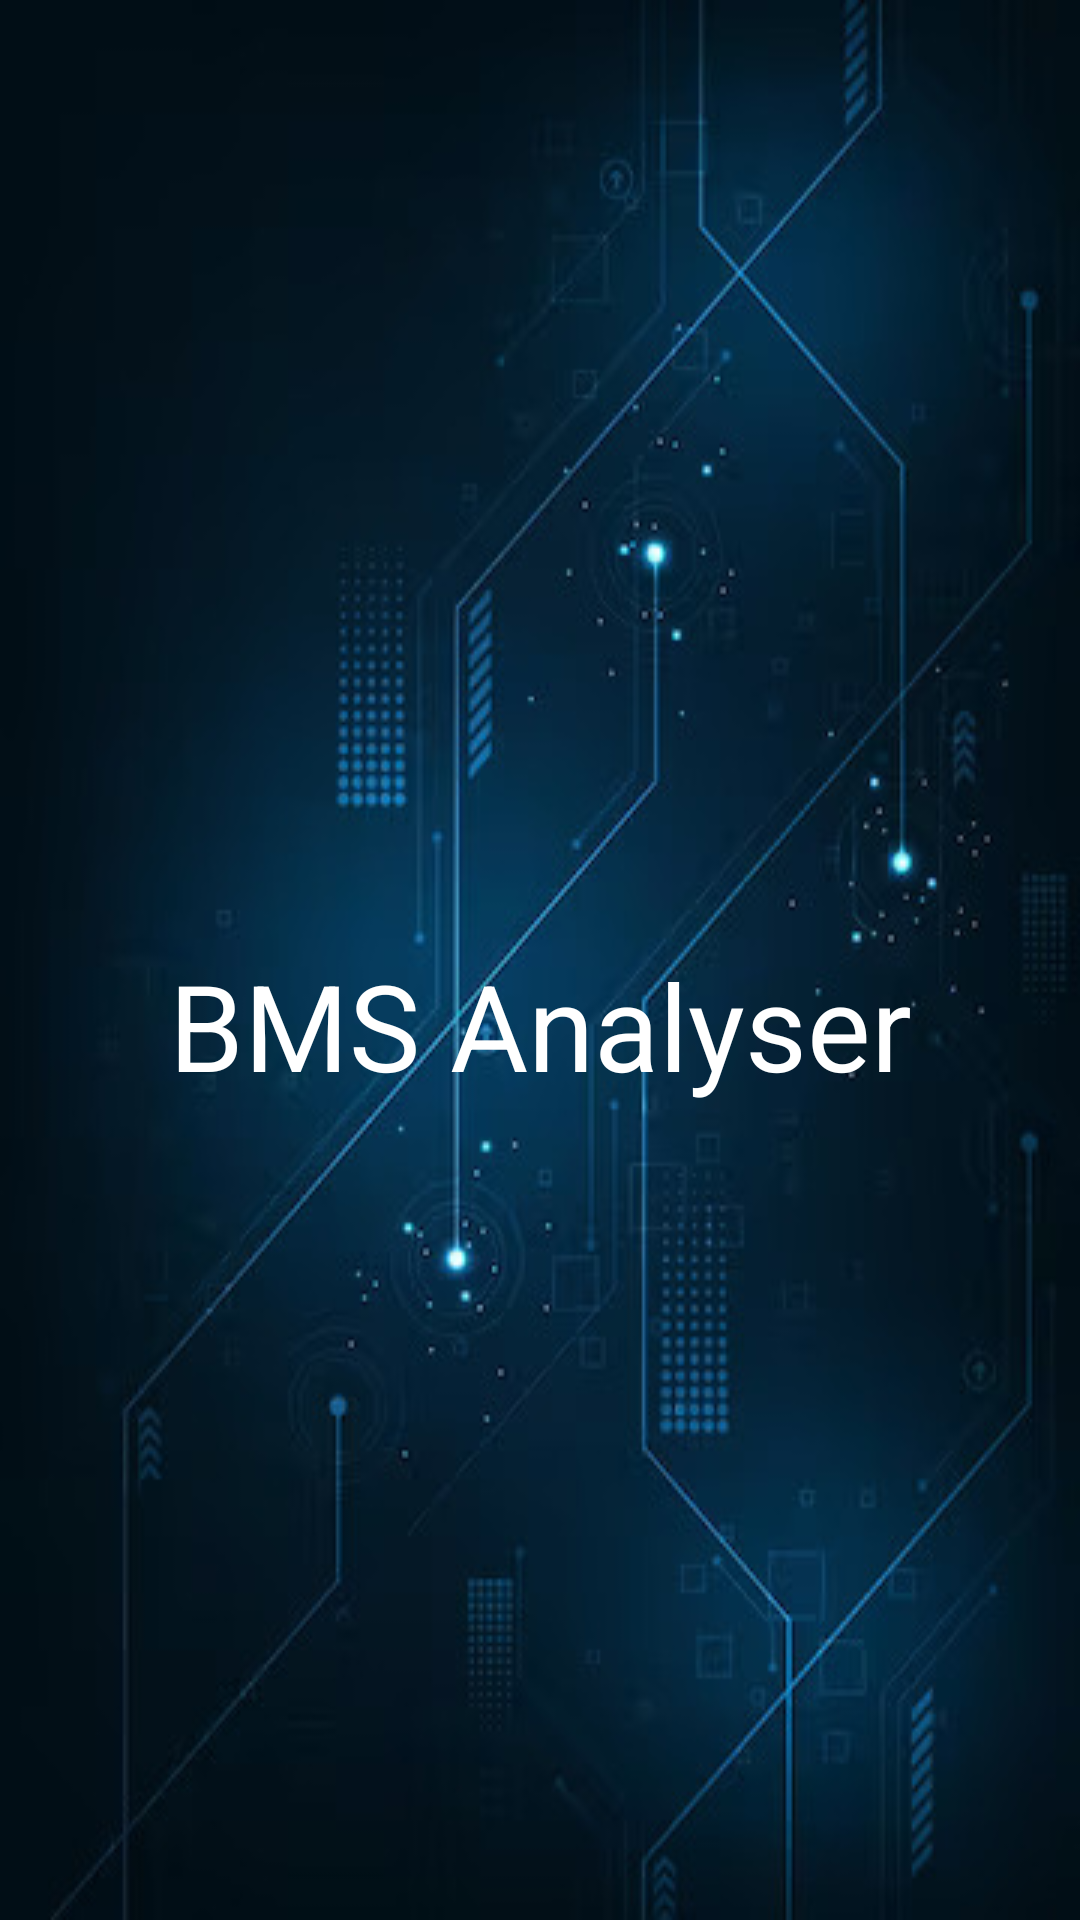

Android layout source for this screen:
<!-- AndroidManifest.xml: application theme Theme.BMSAnalyser -->
<!-- res/layout/activity_splash.xml -->
<?xml version="1.0" encoding="utf-8"?>
<androidx.constraintlayout.widget.ConstraintLayout xmlns:android="http://schemas.android.com/apk/res/android"
    xmlns:app="http://schemas.android.com/apk/res-auto"
    xmlns:tools="http://schemas.android.com/tools"
    android:layout_width="match_parent"
    android:layout_height="match_parent"
    android:background="@drawable/tech_bg1"
    tools:context=".ui.splash.SplashActivity">

    <androidx.appcompat.widget.AppCompatImageView
        android:id="@+id/appLogo"
        android:layout_width="150dp"
        android:layout_height="150sp"
        android:layout_marginBottom="200dp"
        app:layout_constraintBottom_toBottomOf="parent"
        app:layout_constraintEnd_toEndOf="parent"
        app:layout_constraintHorizontal_bias="0.498"
        app:layout_constraintStart_toStartOf="parent"
        app:layout_constraintTop_toTopOf="parent"
        app:srcCompat="@drawable/automation_icon" />

    <androidx.appcompat.widget.AppCompatTextView
        android:id="@+id/bms"
        android:layout_width="wrap_content"
        android:layout_height="wrap_content"
        android:text="@string/app_name"
        android:textSize="40sp"
        android:layout_marginHorizontal="10dp"
        android:textColor="@color/white"
        app:fontFamily="@font/rubrik_medium_c"
        android:layout_marginTop="20dp"
        app:layout_constraintEnd_toEndOf="parent"
        app:layout_constraintHorizontal_bias="0.5"
        app:layout_constraintStart_toStartOf="parent"
        app:layout_constraintTop_toBottomOf="@+id/appLogo" />


</androidx.constraintlayout.widget.ConstraintLayout>
<!-- resources referenced by this layout -->
<resources>
  <color name="white">#FFFFFFFF</color>
  <!-- drawable tech_bg1: jpg bitmap (drawable, 34519 bytes) -->
  <string name="app_name">BMS Analyser</string>
  <style name="Theme.BMSAnalyser" parent="Base.Theme.BMSAnalyser" />
  <style name="Base.Theme.BMSAnalyser" parent="Theme.Material3.DayNight.NoActionBar">
          
          
      </style>
</resources>
